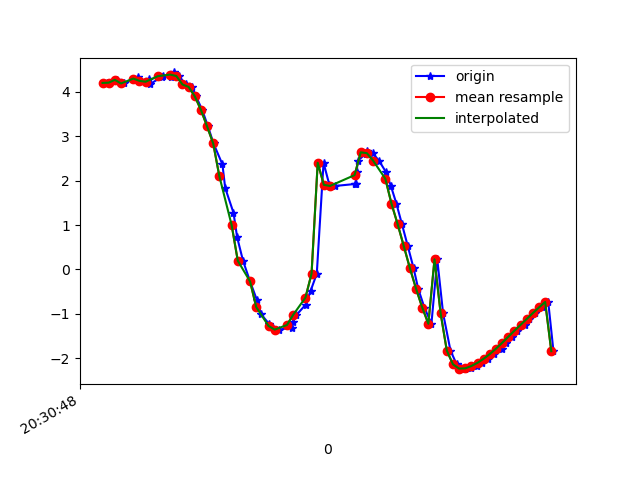

Values plotted in this chart, from the file beside it:
1618777848954, 1473532798146093, 4.1994586, -3.2812166, 8.224244
1618777848960, 1473532817376863, 4.205, -3.468, 8.144
1618777848986, 1473532836607633, 4.269, -3.486, 8.104
1618777849010, 1473532855838403, 4.187, -3.576, 8.107
1618777849054, 1473532875069173, 4.323, -3.625, 8.013
1618777849058, 1473532894299943, 4.269, -3.677, 8.018
1618777849061, 1473532913530713, 4.246, -3.904, 7.923
1618777849091, 1473532932761483, 4.277, -3.953, 7.882
1618777849095, 1473532951992253, 4.175, -4.068, 7.878
1618777849134, 1473532971223023, 4.339, -4.16, 7.74
1618777849138, 1473532990453793, 4.363, -4.407, 7.589
1618777849162, 1473533009684563, 4.339, -4.839, 7.335
1618777849174, 1473533028915333, 4.435, -5.328, 6.927
1618777849188, 1473533048146103, 4.355, -5.82, 6.573
1618777849211, 1473533067376873, 4.164, -6.495, 6.043
1618777849232, 1473533086607643, 4.11, -7.09, 5.375
1618777849244, 1473533105838413, 3.9, -7.716, 4.614
1618777849264, 1473533125069183, 3.593, -8.426, 3.483
1618777849283, 1473533144299953, 3.222, -8.976, 2.256
1618777849301, 1473533163530723, 2.836, -9.335, 0.9255
1618777849330, 1473533182761493, 2.364, -9.493, -0.5696
1618777849339, 1473533201992263, 1.835, -9.427, -1.948
1618777849366, 1473533221223033, 1.276, -9.25, -2.976
1618777849378, 1473533240453803, 0.7201, -9.057, -3.673
1618777849397, 1473533259684573, 0.1955, -8.887, -4.126
1618777849420, 1473533278915343, -0.2712, -8.737, -4.431
1618777849442, 1473533298146113, -0.6848, -8.581, -4.684
1618777849456, 1473533317376883, -1.012, -8.409, -4.93
1618777849481, 1473533336607653, -1.219, -8.285, -5.09
1618777849493, 1473533355838423, -1.326, -8.251, -5.119
1618777849515, 1473533375069193, -1.355, -8.28, -5.065
1618777849556, 1473533394299963, -1.309, -8.353, -4.955
1618777849559, 1473533413530733, -1.194, -8.44, -4.835
1618777849571, 1473533432761503, -1.024, -8.499, -4.77
1618777849601, 1473533451992273, -0.7923, -8.52, -4.777
1618777849617, 1473533471223043, -0.4819, -8.496, -4.86
1618777849637, 1473533490453813, -0.09651, -8.422, -5.01
1618777849659, 1473533509684583, 2.401, -8.308, -4.61
1618777849678, 1473533528915353, 1.904, -8.293, -4.862
1618777849697, 1473533548146123, 1.879, -8.261, -4.927
1618777849761, 1473533567376893, 1.923, -8.245, -4.936
1618777849764, 1473533586607663, 1.92, -8.348, -4.762
1618777849767, 1473533605838433, 2.204, -8.495, -4.361
1618777849770, 1473533625069203, 2.447, -8.669, -3.86
1618777849797, 1473533644299973, 2.605, -8.886, -3.208
1618777849799, 1473533663530743, 2.668, -9.106, -2.449
1618777849819, 1473533682761513, 2.617, -9.284, -1.729
1618777849839, 1473533701992283, 2.452, -9.419, -1.142
1618777849861, 1473533721223053, 2.204, -9.528, -0.6331
1618777849878, 1473533740453823, 1.882, -9.618, -0.01841
1618777849896, 1473533759684593, 1.481, -9.652, 0.8327
1618777849914, 1473533778915363, 1.021, -9.554, 1.93
1618777849933, 1473533798146133, 0.5264, -9.274, 3.122
1618777849952, 1473533817376903, 0.02708, -8.849, 4.212
1618777849967, 1473533836607673, -0.4351, -8.371, 5.077
1618777849987, 1473533855838443, -0.8574, -7.882, 5.76
1618777850010, 1473533875069213, -1.224, -7.316, 6.404
1618777850029, 1473533894299983, 0.2267, -7.744, 6.002
1618777850048, 1473533913530753, -0.9919, -6.613, 7.164
1618777850072, 1473533932761523, -1.828, -5.36, 7.998
1618777850092, 1473533951992293, -2.136, -4.499, 8.44
... 17 more rows
